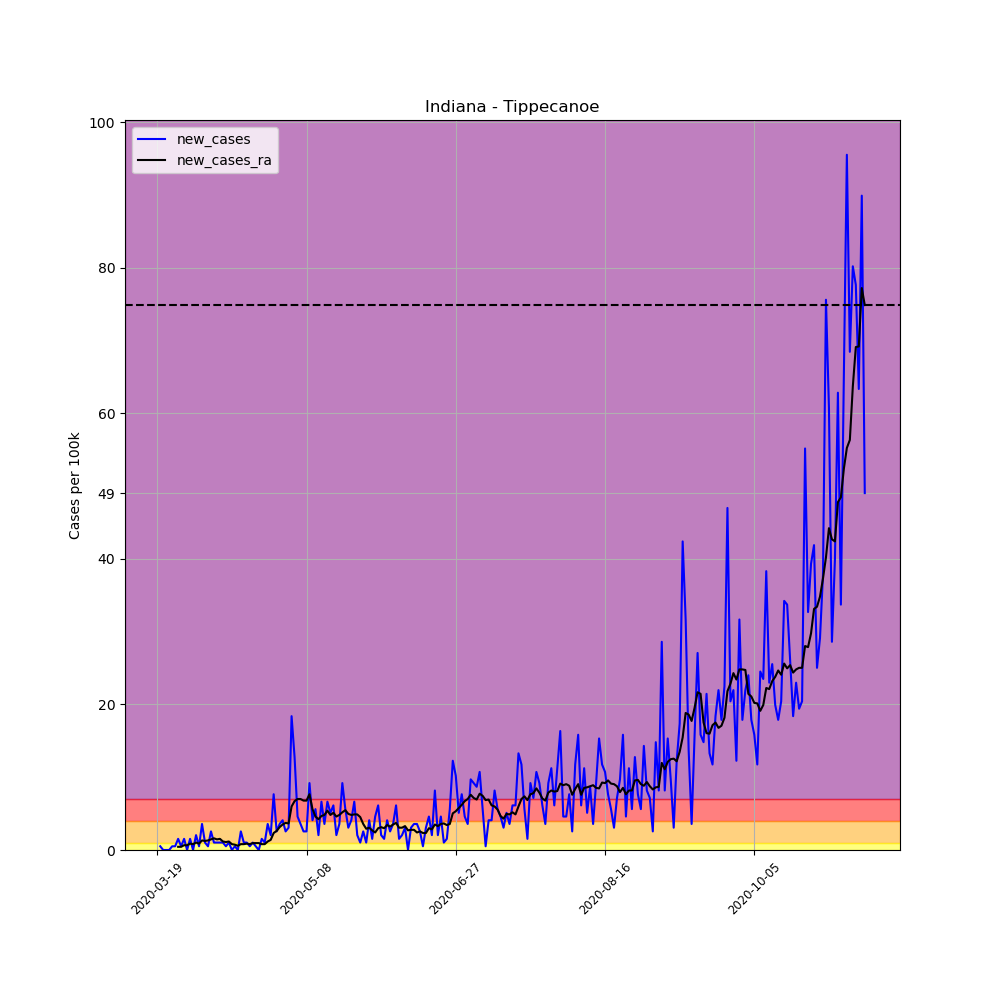

The table this chart was drawn from, first rows:
, date, county, state, fips, cases, deaths, COUNTY, STNAME, CTYNAME, POPESTIMATE2019, per_100k, per_100k_ra, new_cases, new_cases_ra
163074, 2020-03-19, Tippecanoe, Indiana, 18157, 1, 0, 157, Indiana, Tippecanoe, 195732, 0.5109, , , 
163075, 2020-03-20, Tippecanoe, Indiana, 18157, 2, 0, 157, Indiana, Tippecanoe, 195732, 1.022, , 0.5109, 
163076, 2020-03-21, Tippecanoe, Indiana, 18157, 2, 0, 157, Indiana, Tippecanoe, 195732, 1.022, , 0.0, 
163077, 2020-03-22, Tippecanoe, Indiana, 18157, 2, 0, 157, Indiana, Tippecanoe, 195732, 1.022, , 0.0, 
163078, 2020-03-23, Tippecanoe, Indiana, 18157, 2, 0, 157, Indiana, Tippecanoe, 195732, 1.022, , 0.0, 
163079, 2020-03-24, Tippecanoe, Indiana, 18157, 3, 0, 157, Indiana, Tippecanoe, 195732, 1.533, , 0.5109, 
163080, 2020-03-25, Tippecanoe, Indiana, 18157, 4, 0, 157, Indiana, Tippecanoe, 195732, 2.044, 1.168, 0.5109, 
163081, 2020-03-26, Tippecanoe, Indiana, 18157, 7, 0, 157, Indiana, Tippecanoe, 195732, 3.576, 1.606, 1.533, 0.4379
163082, 2020-03-27, Tippecanoe, Indiana, 18157, 8, 1, 157, Indiana, Tippecanoe, 195732, 4.087, 2.044, 0.5109, 0.4379
163083, 2020-03-28, Tippecanoe, Indiana, 18157, 11, 1, 157, Indiana, Tippecanoe, 195732, 5.62, 2.7, 1.533, 0.6569
163084, 2020-03-29, Tippecanoe, Indiana, 18157, 11, 1, 157, Indiana, Tippecanoe, 195732, 5.62, 3.357, 0.0, 0.6569
163085, 2020-03-30, Tippecanoe, Indiana, 18157, 14, 1, 157, Indiana, Tippecanoe, 195732, 7.153, 4.233, 1.533, 0.8758
163086, 2020-03-31, Tippecanoe, Indiana, 18157, 14, 1, 157, Indiana, Tippecanoe, 195732, 7.153, 5.036, 0.0, 0.8028
163087, 2020-04-01, Tippecanoe, Indiana, 18157, 18, 1, 157, Indiana, Tippecanoe, 195732, 9.196, 6.058, 2.044, 1.022
163088, 2020-04-02, Tippecanoe, Indiana, 18157, 19, 1, 157, Indiana, Tippecanoe, 195732, 9.707, 6.934, 0.5109, 0.8758
163089, 2020-04-03, Tippecanoe, Indiana, 18157, 26, 1, 157, Indiana, Tippecanoe, 195732, 13.28, 8.247, 3.576, 1.314
163090, 2020-04-04, Tippecanoe, Indiana, 18157, 28, 1, 157, Indiana, Tippecanoe, 195732, 14.31, 9.488, 1.022, 1.241
163091, 2020-04-05, Tippecanoe, Indiana, 18157, 29, 1, 157, Indiana, Tippecanoe, 195732, 14.82, 10.8, 0.5109, 1.314
163092, 2020-04-06, Tippecanoe, Indiana, 18157, 34, 1, 157, Indiana, Tippecanoe, 195732, 17.37, 12.26, 2.555, 1.46
163093, 2020-04-07, Tippecanoe, Indiana, 18157, 36, 1, 157, Indiana, Tippecanoe, 195732, 18.39, 13.87, 1.022, 1.606
163094, 2020-04-08, Tippecanoe, Indiana, 18157, 38, 1, 157, Indiana, Tippecanoe, 195732, 19.41, 15.33, 1.022, 1.46
163095, 2020-04-09, Tippecanoe, Indiana, 18157, 40, 1, 157, Indiana, Tippecanoe, 195732, 20.44, 16.86, 1.022, 1.533
163096, 2020-04-10, Tippecanoe, Indiana, 18157, 42, 1, 157, Indiana, Tippecanoe, 195732, 21.46, 18.03, 1.022, 1.168
163097, 2020-04-11, Tippecanoe, Indiana, 18157, 43, 1, 157, Indiana, Tippecanoe, 195732, 21.97, 19.12, 0.5109, 1.095
163098, 2020-04-12, Tippecanoe, Indiana, 18157, 45, 1, 157, Indiana, Tippecanoe, 195732, 22.99, 20.29, 1.022, 1.168
163099, 2020-04-13, Tippecanoe, Indiana, 18157, 45, 1, 157, Indiana, Tippecanoe, 195732, 22.99, 21.09, 0.0, 0.8028
163100, 2020-04-14, Tippecanoe, Indiana, 18157, 46, 1, 157, Indiana, Tippecanoe, 195732, 23.5, 21.82, 0.5109, 0.7299
163101, 2020-04-15, Tippecanoe, Indiana, 18157, 46, 2, 157, Indiana, Tippecanoe, 195732, 23.5, 22.41, 0.0, 0.5839
163102, 2020-04-16, Tippecanoe, Indiana, 18157, 51, 2, 157, Indiana, Tippecanoe, 195732, 26.06, 23.21, 2.555, 0.8028
163103, 2020-04-17, Tippecanoe, Indiana, 18157, 53, 2, 157, Indiana, Tippecanoe, 195732, 27.08, 24.01, 1.022, 0.8028
163104, 2020-04-18, Tippecanoe, Indiana, 18157, 55, 2, 157, Indiana, Tippecanoe, 195732, 28.1, 24.89, 1.022, 0.8758
163105, 2020-04-19, Tippecanoe, Indiana, 18157, 56, 2, 157, Indiana, Tippecanoe, 195732, 28.61, 25.69, 0.5109, 0.8028
163106, 2020-04-20, Tippecanoe, Indiana, 18157, 58, 2, 157, Indiana, Tippecanoe, 195732, 29.63, 26.64, 1.022, 0.9488
163107, 2020-04-21, Tippecanoe, Indiana, 18157, 59, 2, 157, Indiana, Tippecanoe, 195732, 30.14, 27.59, 0.5109, 0.9488
163108, 2020-04-22, Tippecanoe, Indiana, 18157, 59, 2, 157, Indiana, Tippecanoe, 195732, 30.14, 28.54, 0.0, 0.9488
163109, 2020-04-23, Tippecanoe, Indiana, 18157, 62, 2, 157, Indiana, Tippecanoe, 195732, 31.68, 29.34, 1.533, 0.8028
163110, 2020-04-24, Tippecanoe, Indiana, 18157, 64, 2, 157, Indiana, Tippecanoe, 195732, 32.7, 30.14, 1.022, 0.8028
163111, 2020-04-25, Tippecanoe, Indiana, 18157, 71, 2, 157, Indiana, Tippecanoe, 195732, 36.27, 31.31, 3.576, 1.168
163112, 2020-04-26, Tippecanoe, Indiana, 18157, 75, 2, 157, Indiana, Tippecanoe, 195732, 38.32, 32.7, 2.044, 1.387
163113, 2020-04-27, Tippecanoe, Indiana, 18157, 90, 2, 157, Indiana, Tippecanoe, 195732, 45.98, 35.03, 7.664, 2.336
163114, 2020-04-28, Tippecanoe, Indiana, 18157, 95, 2, 157, Indiana, Tippecanoe, 195732, 48.54, 37.66, 2.555, 2.627
163115, 2020-04-29, Tippecanoe, Indiana, 18157, 102, 2, 157, Indiana, Tippecanoe, 195732, 52.11, 40.8, 3.576, 3.138
163116, 2020-04-30, Tippecanoe, Indiana, 18157, 110, 2, 157, Indiana, Tippecanoe, 195732, 56.2, 44.3, 4.087, 3.503
163117, 2020-05-01, Tippecanoe, Indiana, 18157, 115, 2, 157, Indiana, Tippecanoe, 195732, 58.75, 48.02, 2.555, 3.722
163118, 2020-05-02, Tippecanoe, Indiana, 18157, 121, 2, 157, Indiana, Tippecanoe, 195732, 61.82, 51.67, 3.065, 3.649
163119, 2020-05-03, Tippecanoe, Indiana, 18157, 157, 2, 157, Indiana, Tippecanoe, 195732, 80.21, 57.66, 18.39, 5.985
163120, 2020-05-04, Tippecanoe, Indiana, 18157, 182, 2, 157, Indiana, Tippecanoe, 195732, 92.98, 64.37, 12.77, 6.715
163121, 2020-05-05, Tippecanoe, Indiana, 18157, 191, 2, 157, Indiana, Tippecanoe, 195732, 97.58, 71.38, 4.598, 7.007
163122, 2020-05-06, Tippecanoe, Indiana, 18157, 198, 2, 157, Indiana, Tippecanoe, 195732, 101.2, 78.39, 3.576, 7.007
163123, 2020-05-07, Tippecanoe, Indiana, 18157, 203, 2, 157, Indiana, Tippecanoe, 195732, 103.7, 85.17, 2.555, 6.788
163124, 2020-05-08, Tippecanoe, Indiana, 18157, 208, 2, 157, Indiana, Tippecanoe, 195732, 106.3, 91.96, 2.555, 6.788
163125, 2020-05-09, Tippecanoe, Indiana, 18157, 226, 2, 157, Indiana, Tippecanoe, 195732, 115.5, 99.63, 9.196, 7.664
163126, 2020-05-10, Tippecanoe, Indiana, 18157, 234, 2, 157, Indiana, Tippecanoe, 195732, 119.6, 105.2, 4.087, 5.62
163127, 2020-05-11, Tippecanoe, Indiana, 18157, 245, 2, 157, Indiana, Tippecanoe, 195732, 125.2, 109.8, 5.62, 4.598
163128, 2020-05-12, Tippecanoe, Indiana, 18157, 249, 2, 157, Indiana, Tippecanoe, 195732, 127.2, 114.1, 2.044, 4.233
163129, 2020-05-13, Tippecanoe, Indiana, 18157, 262, 2, 157, Indiana, Tippecanoe, 195732, 133.9, 118.7, 6.642, 4.671
163130, 2020-05-14, Tippecanoe, Indiana, 18157, 269, 2, 157, Indiana, Tippecanoe, 195732, 137.4, 123.6, 3.576, 4.817
163131, 2020-05-15, Tippecanoe, Indiana, 18157, 282, 2, 157, Indiana, Tippecanoe, 195732, 144.1, 129, 6.642, 5.401
163132, 2020-05-16, Tippecanoe, Indiana, 18157, 292, 2, 157, Indiana, Tippecanoe, 195732, 149.2, 133.8, 5.109, 4.817
163133, 2020-05-17, Tippecanoe, Indiana, 18157, 304, 2, 157, Indiana, Tippecanoe, 195732, 155.3, 138.9, 6.131, 5.109
... 178 more rows
